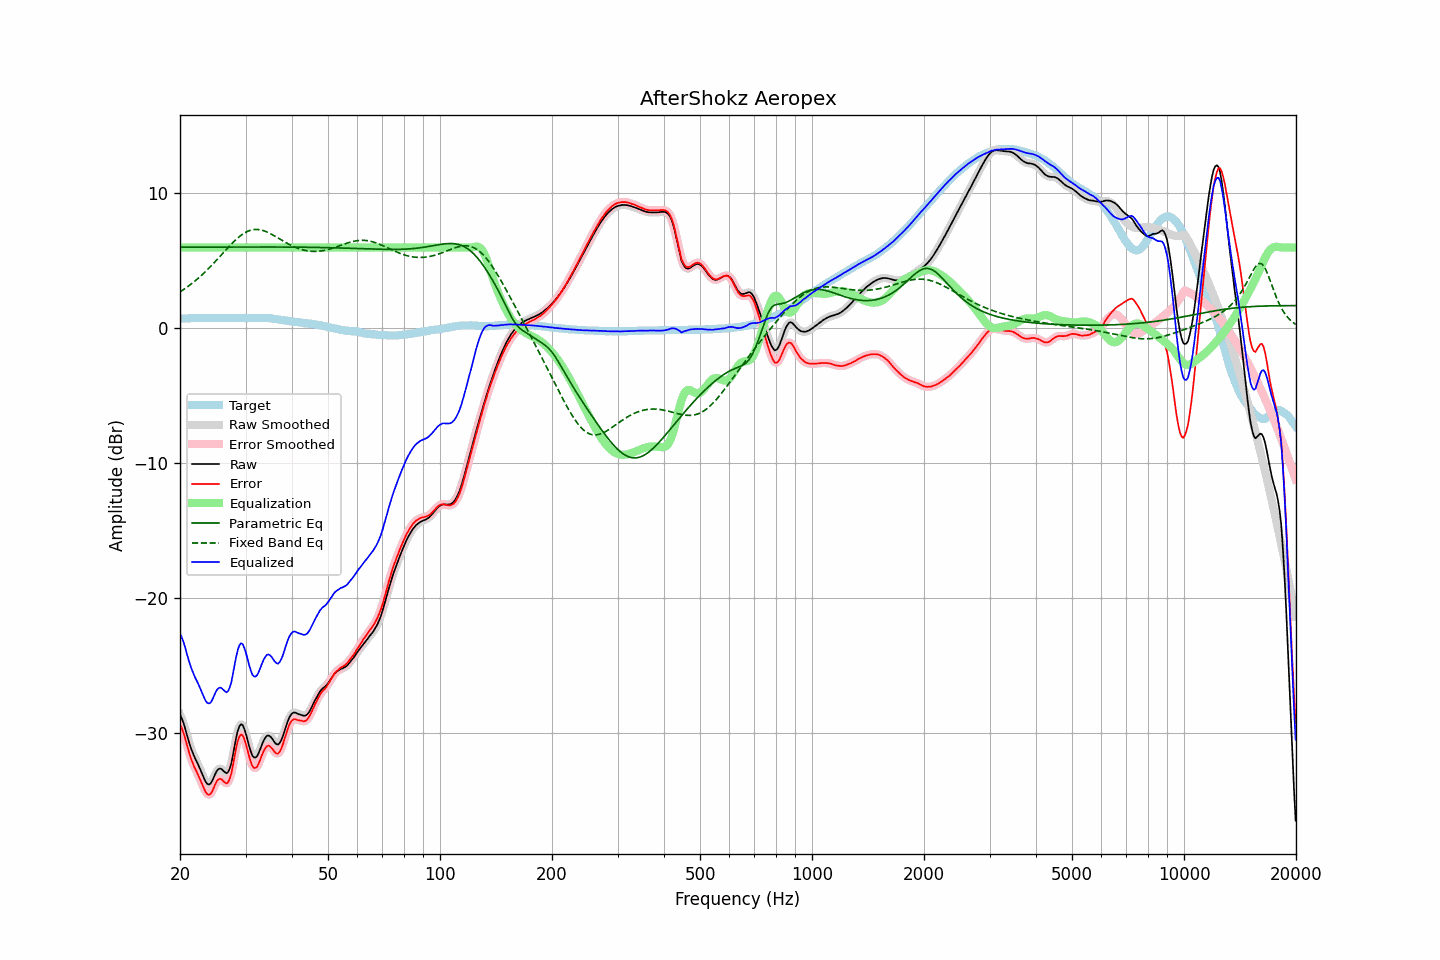

Data behind this chart, as committed beside it:
frequency, raw, error, smoothed, error_smoothed, equalization, parametric_eq, fixed_band_eq, equalized_raw, equalized_smoothed, target
20.00, -28.63, -29.36, -28.60, -29.33, 6.00, 6.02, 2.71, -22.63, -22.60, 0.73
20.20, -28.86, -29.59, -28.89, -29.62, 6.00, 6.02, 2.78, -22.86, -22.89, 0.73
20.40, -29.18, -29.91, -29.21, -29.94, 6.00, 6.02, 2.86, -23.18, -23.21, 0.74
20.61, -29.55, -30.28, -29.56, -30.30, 6.00, 6.02, 2.94, -23.55, -23.56, 0.74
20.81, -30.00, -30.73, -29.98, -30.72, 6.00, 6.02, 3.03, -24.00, -23.98, 0.74
21.02, -30.41, -31.15, -30.41, -31.15, 6.00, 6.02, 3.11, -24.41, -24.41, 0.74
21.23, -30.81, -31.56, -30.81, -31.55, 6.00, 6.02, 3.20, -24.81, -24.81, 0.75
21.44, -31.17, -31.92, -31.16, -31.92, 6.00, 6.02, 3.29, -25.17, -25.16, 0.76
21.66, -31.47, -32.23, -31.47, -32.23, 6.00, 6.02, 3.39, -25.47, -25.47, 0.76
21.87, -31.76, -32.52, -31.75, -32.51, 6.00, 6.02, 3.48, -25.76, -25.75, 0.77
22.09, -32.00, -32.75, -32.00, -32.76, 6.00, 6.02, 3.58, -26.00, -26.00, 0.76
22.31, -32.25, -33.01, -32.25, -33.01, 6.00, 6.02, 3.68, -26.25, -26.25, 0.77
22.54, -32.51, -33.27, -32.51, -33.27, 6.00, 6.02, 3.79, -26.51, -26.51, 0.76
22.76, -32.78, -33.55, -32.79, -33.55, 6.00, 6.02, 3.89, -26.78, -26.79, 0.77
22.99, -33.07, -33.84, -33.08, -33.84, 6.00, 6.02, 4.00, -27.07, -27.08, 0.77
23.22, -33.35, -34.11, -33.36, -34.12, 6.00, 6.02, 4.11, -27.35, -27.36, 0.76
23.45, -33.60, -34.36, -33.59, -34.35, 6.00, 6.03, 4.23, -27.60, -27.59, 0.76
23.69, -33.75, -34.51, -33.75, -34.50, 6.00, 6.03, 4.35, -27.75, -27.75, 0.76
23.92, -33.79, -34.55, -33.79, -34.55, 6.00, 6.03, 4.46, -27.79, -27.79, 0.76
24.16, -33.73, -34.49, -33.71, -34.47, 6.00, 6.03, 4.59, -27.73, -27.71, 0.76
24.40, -33.54, -34.31, -33.53, -34.29, 6.00, 6.03, 4.71, -27.54, -27.53, 0.77
24.65, -33.27, -34.04, -33.27, -34.04, 6.00, 6.03, 4.84, -27.27, -27.27, 0.77
24.89, -32.99, -33.76, -33.00, -33.77, 6.00, 6.03, 4.96, -26.99, -27.00, 0.77
25.14, -32.77, -33.53, -32.79, -33.55, 6.00, 6.03, 5.09, -26.77, -26.79, 0.76
25.39, -32.65, -33.41, -32.65, -33.41, 6.00, 6.03, 5.22, -26.65, -26.65, 0.76
25.65, -32.61, -33.37, -32.62, -33.38, 6.00, 6.03, 5.35, -26.61, -26.62, 0.76
25.91, -32.66, -33.42, -32.67, -33.44, 6.00, 6.03, 5.48, -26.66, -26.67, 0.76
26.16, -32.78, -33.55, -32.79, -33.55, 6.00, 6.03, 5.61, -26.78, -26.79, 0.77
26.43, -32.89, -33.66, -32.90, -33.66, 6.00, 6.03, 5.74, -26.89, -26.90, 0.77
26.69, -32.96, -33.72, -32.93, -33.70, 6.00, 6.03, 5.87, -26.96, -26.93, 0.76
26.96, -32.85, -33.61, -32.85, -33.61, 6.00, 6.03, 6.00, -26.85, -26.85, 0.76
27.23, -32.59, -33.34, -32.59, -33.35, 6.00, 6.03, 6.13, -26.59, -26.59, 0.76
27.50, -32.19, -32.95, -32.15, -32.91, 6.00, 6.03, 6.25, -26.19, -26.15, 0.76
27.77, -31.57, -32.34, -31.58, -32.34, 6.00, 6.03, 6.37, -25.57, -25.58, 0.77
28.05, -30.93, -31.70, -30.93, -31.69, 6.00, 6.03, 6.49, -24.93, -24.93, 0.77
28.33, -30.29, -31.05, -30.31, -31.07, 6.00, 6.03, 6.60, -24.29, -24.31, 0.76
28.62, -29.79, -30.55, -29.81, -30.57, 6.00, 6.03, 6.71, -23.79, -23.81, 0.76
28.90, -29.47, -30.24, -29.47, -30.23, 6.00, 6.03, 6.81, -23.47, -23.47, 0.77
29.19, -29.32, -30.09, -29.34, -30.11, 6.00, 6.03, 6.90, -23.32, -23.34, 0.77
29.48, -29.39, -30.15, -29.41, -30.18, 6.00, 6.03, 6.98, -23.39, -23.41, 0.76
29.78, -29.67, -30.43, -29.66, -30.42, 6.00, 6.03, 7.06, -23.67, -23.66, 0.76
30.08, -30.04, -30.80, -30.05, -30.81, 6.00, 6.03, 7.13, -24.04, -24.05, 0.77
30.38, -30.50, -31.25, -30.49, -31.25, 6.00, 6.03, 7.19, -24.50, -24.49, 0.76
30.68, -30.94, -31.71, -30.94, -31.70, 6.00, 6.03, 7.24, -24.94, -24.94, 0.77
30.99, -31.33, -32.10, -31.34, -32.10, 6.00, 6.03, 7.28, -25.33, -25.34, 0.77
31.30, -31.66, -32.43, -31.62, -32.39, 6.00, 6.03, 7.30, -25.66, -25.62, 0.77
31.61, -31.78, -32.56, -31.78, -32.56, 6.00, 6.03, 7.33, -25.78, -25.78, 0.78
31.93, -31.79, -32.56, -31.80, -32.57, 6.00, 6.03, 7.33, -25.79, -25.80, 0.77
32.24, -31.69, -32.47, -31.67, -32.45, 6.00, 6.03, 7.33, -25.69, -25.67, 0.78
32.57, -31.44, -32.22, -31.45, -32.22, 6.00, 6.03, 7.32, -25.44, -25.45, 0.78
32.89, -31.15, -31.93, -31.15, -31.93, 6.00, 6.03, 7.31, -25.15, -25.15, 0.78
33.22, -30.83, -31.61, -30.84, -31.62, 6.00, 6.03, 7.28, -24.83, -24.84, 0.78
33.55, -30.55, -31.33, -30.56, -31.34, 6.00, 6.03, 7.24, -24.55, -24.56, 0.78
33.89, -30.34, -31.12, -30.34, -31.11, 6.00, 6.03, 7.20, -24.34, -24.34, 0.78
34.23, -30.19, -30.96, -30.20, -30.97, 6.00, 6.03, 7.15, -24.19, -24.20, 0.77
34.57, -30.15, -30.91, -30.17, -30.93, 6.00, 6.03, 7.10, -24.15, -24.17, 0.76
34.92, -30.22, -30.97, -30.22, -30.97, 6.00, 6.03, 7.04, -24.22, -24.22, 0.75
35.27, -30.34, -31.09, -30.35, -31.09, 6.00, 6.03, 6.97, -24.34, -24.35, 0.75
35.62, -30.51, -31.23, -30.52, -31.24, 6.00, 6.03, 6.91, -24.51, -24.52, 0.72
35.97, -30.69, -31.40, -30.69, -31.39, 6.00, 6.03, 6.84, -24.69, -24.69, 0.71
... 635 more rows
